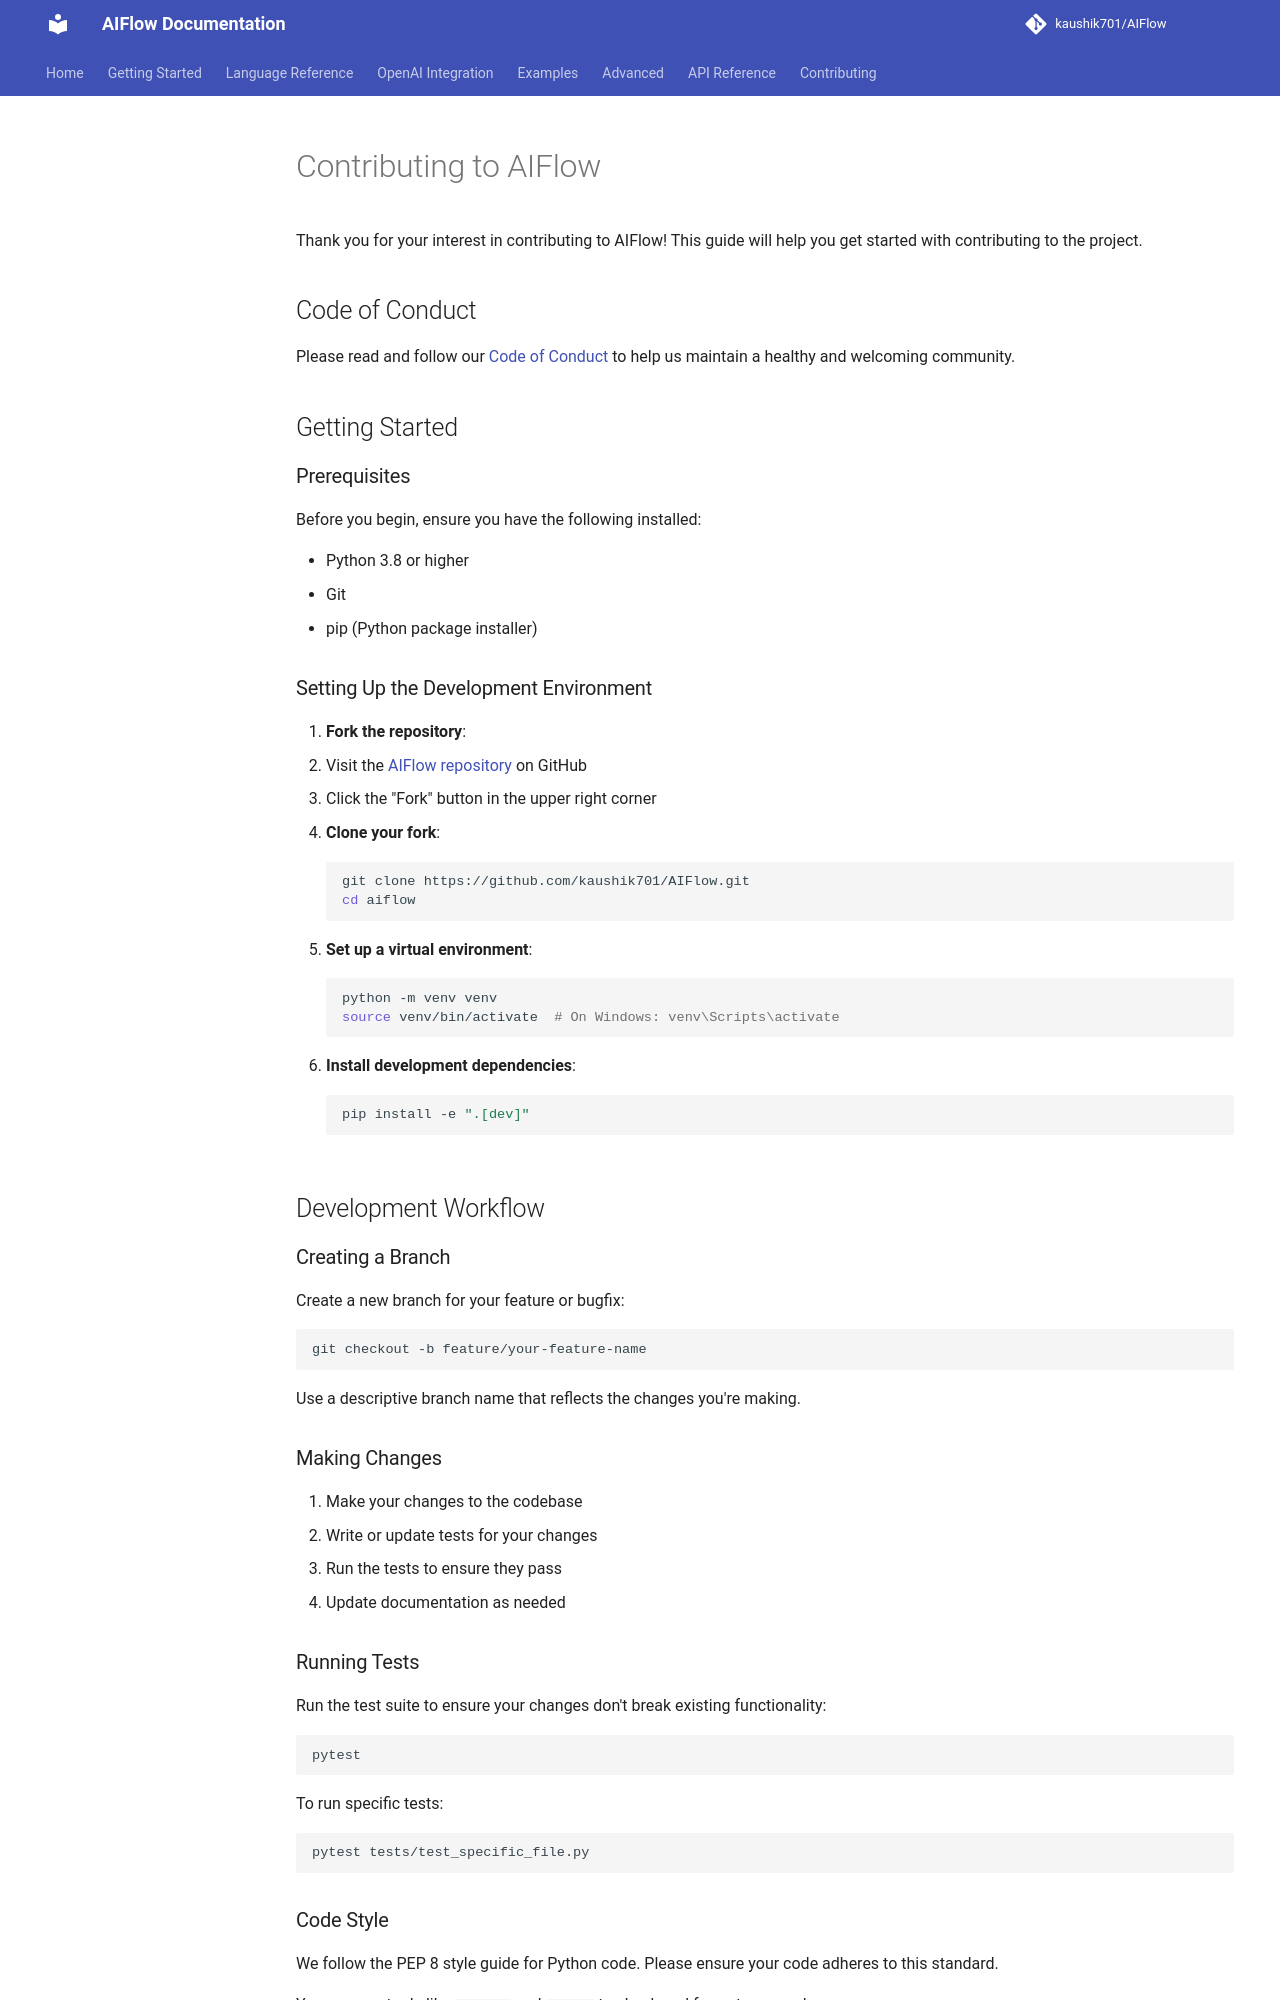

repository: kaushik701/AIFlow · page: contributing/contributing/index.html · generator: mkdocs

# Contributing to AIFlow

Thank you for your interest in contributing to AIFlow! This guide will help you get started with contributing to the project.

## Code of Conduct

Please read and follow our [Code of Conduct](https://github.com/kaushik701/AIFlow/blob/main/docs/contributing/code-of-conduct.md) to help us maintain a healthy and welcoming community.

## Getting Started

### Prerequisites

Before you begin, ensure you have the following installed:

- Python 3.8 or higher
- Git
- pip (Python package installer)

### Setting Up the Development Environment

1. **Fork the repository**:
   - Visit the [AIFlow repository](https://github.com/kaushik701/AIFlow) on GitHub
   - Click the "Fork" button in the upper right corner

2. **Clone your fork**:
   ```bash
   git clone https://github.com/kaushik701/AIFlow.git
   cd aiflow
   ```

3. **Set up a virtual environment**:
   ```bash
   python -m venv venv
   source venv/bin/activate  # On Windows: venv\Scripts\activate
   ```

4. **Install development dependencies**:
   ```bash
   pip install -e ".[dev]"
   ```

## Development Workflow

### Creating a Branch

Create a new branch for your feature or bugfix:

```bash
git checkout -b feature/your-feature-name
```

Use a descriptive branch name that reflects the changes you're making.

### Making Changes

1. Make your changes to the codebase
2. Write or update tests for your changes
3. Run the tests to ensure they pass
4. Update documentation as needed

### Running Tests

Run the test suite to ensure your changes don't break existing functionality:

```bash
pytest
```

To run specific tests:

```bash
pytest tests/test_specific_file.py
```

### Code Style

We follow the PEP 8 style guide for Python code. Please ensure your code adheres to this standard.

You can use tools like `flake8` and `black` to check and format your code:

```bash
# Check code style
flake8 aiflow tests

# Format code
black aiflow tests
```
